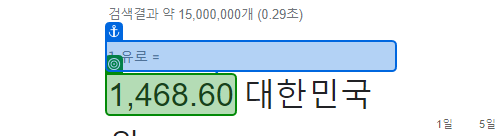
Workflow: Main

Step 1: get-text from the element '1,468.60' in window '유로 - Google 검색' (chrome.exe)
